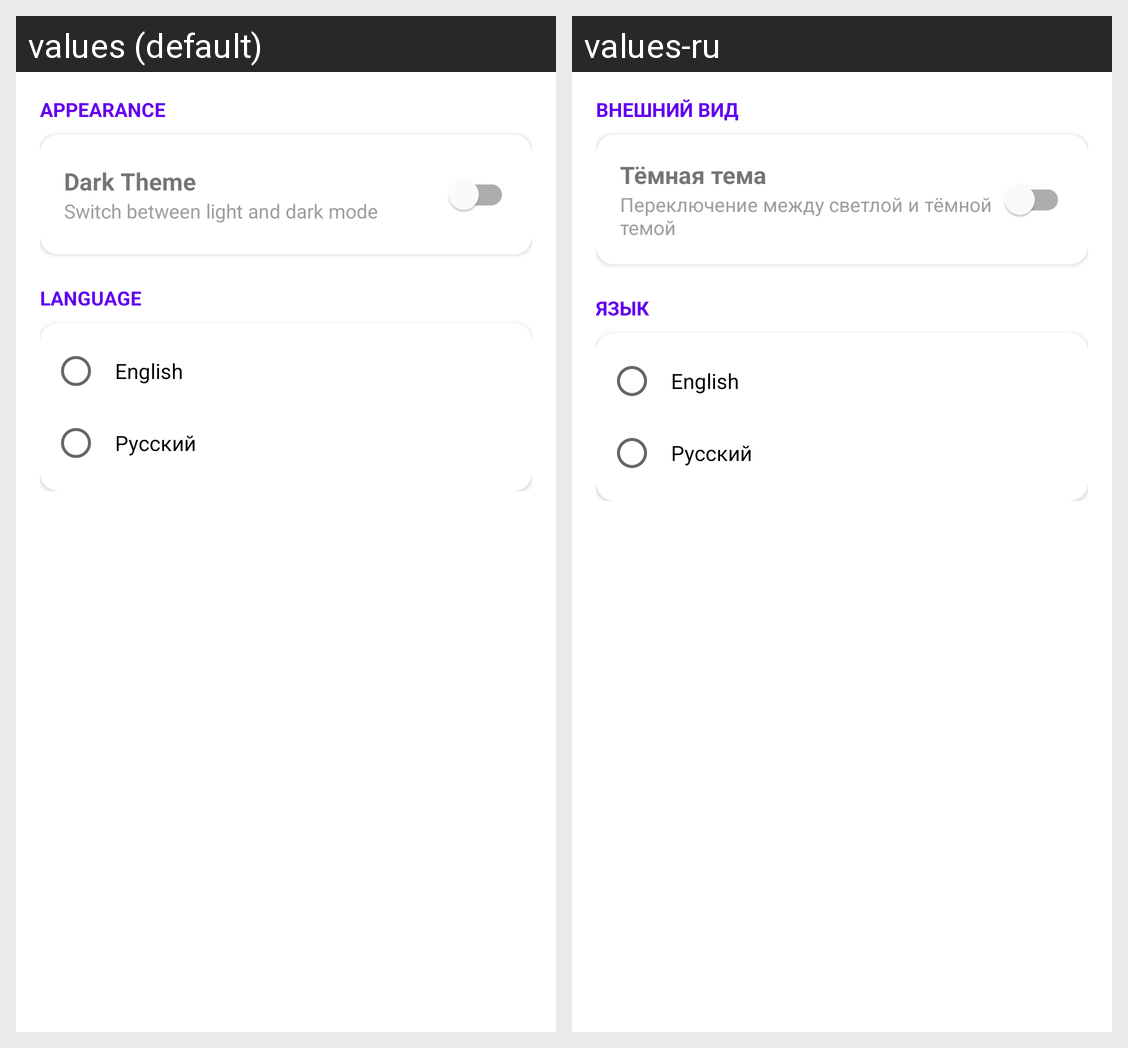

Translations of the strings shown on this Android screen, per locale in the grid:
Android screen res/layout/fragment_settings.xml rendered under 2 locales, left to right: values (default), values-ru. Device: Nexus 5 (rendered at 1080×1920; each locale shown at half size, 540×960, under a caption strip naming it); theme Theme.FinanceManager.
Strings drawn on this screen, with the default value and each locale's value (text and hints the layout hard-codes, and strings that could not be matched under every locale, appear in the picture but are not listed):

appearance
  values: Appearance
  values-ru: Внешний вид

dark_theme
  values: Dark Theme
  values-ru: Тёмная тема

dark_theme_desc
  values: Switch between light and dark mode
  values-ru: Переключение между светлой и тёмной темой

language
  values: Language
  values-ru: Язык

english
  values: English
  values-ru: English

russian
  values: Русский
  values-ru: Русский
